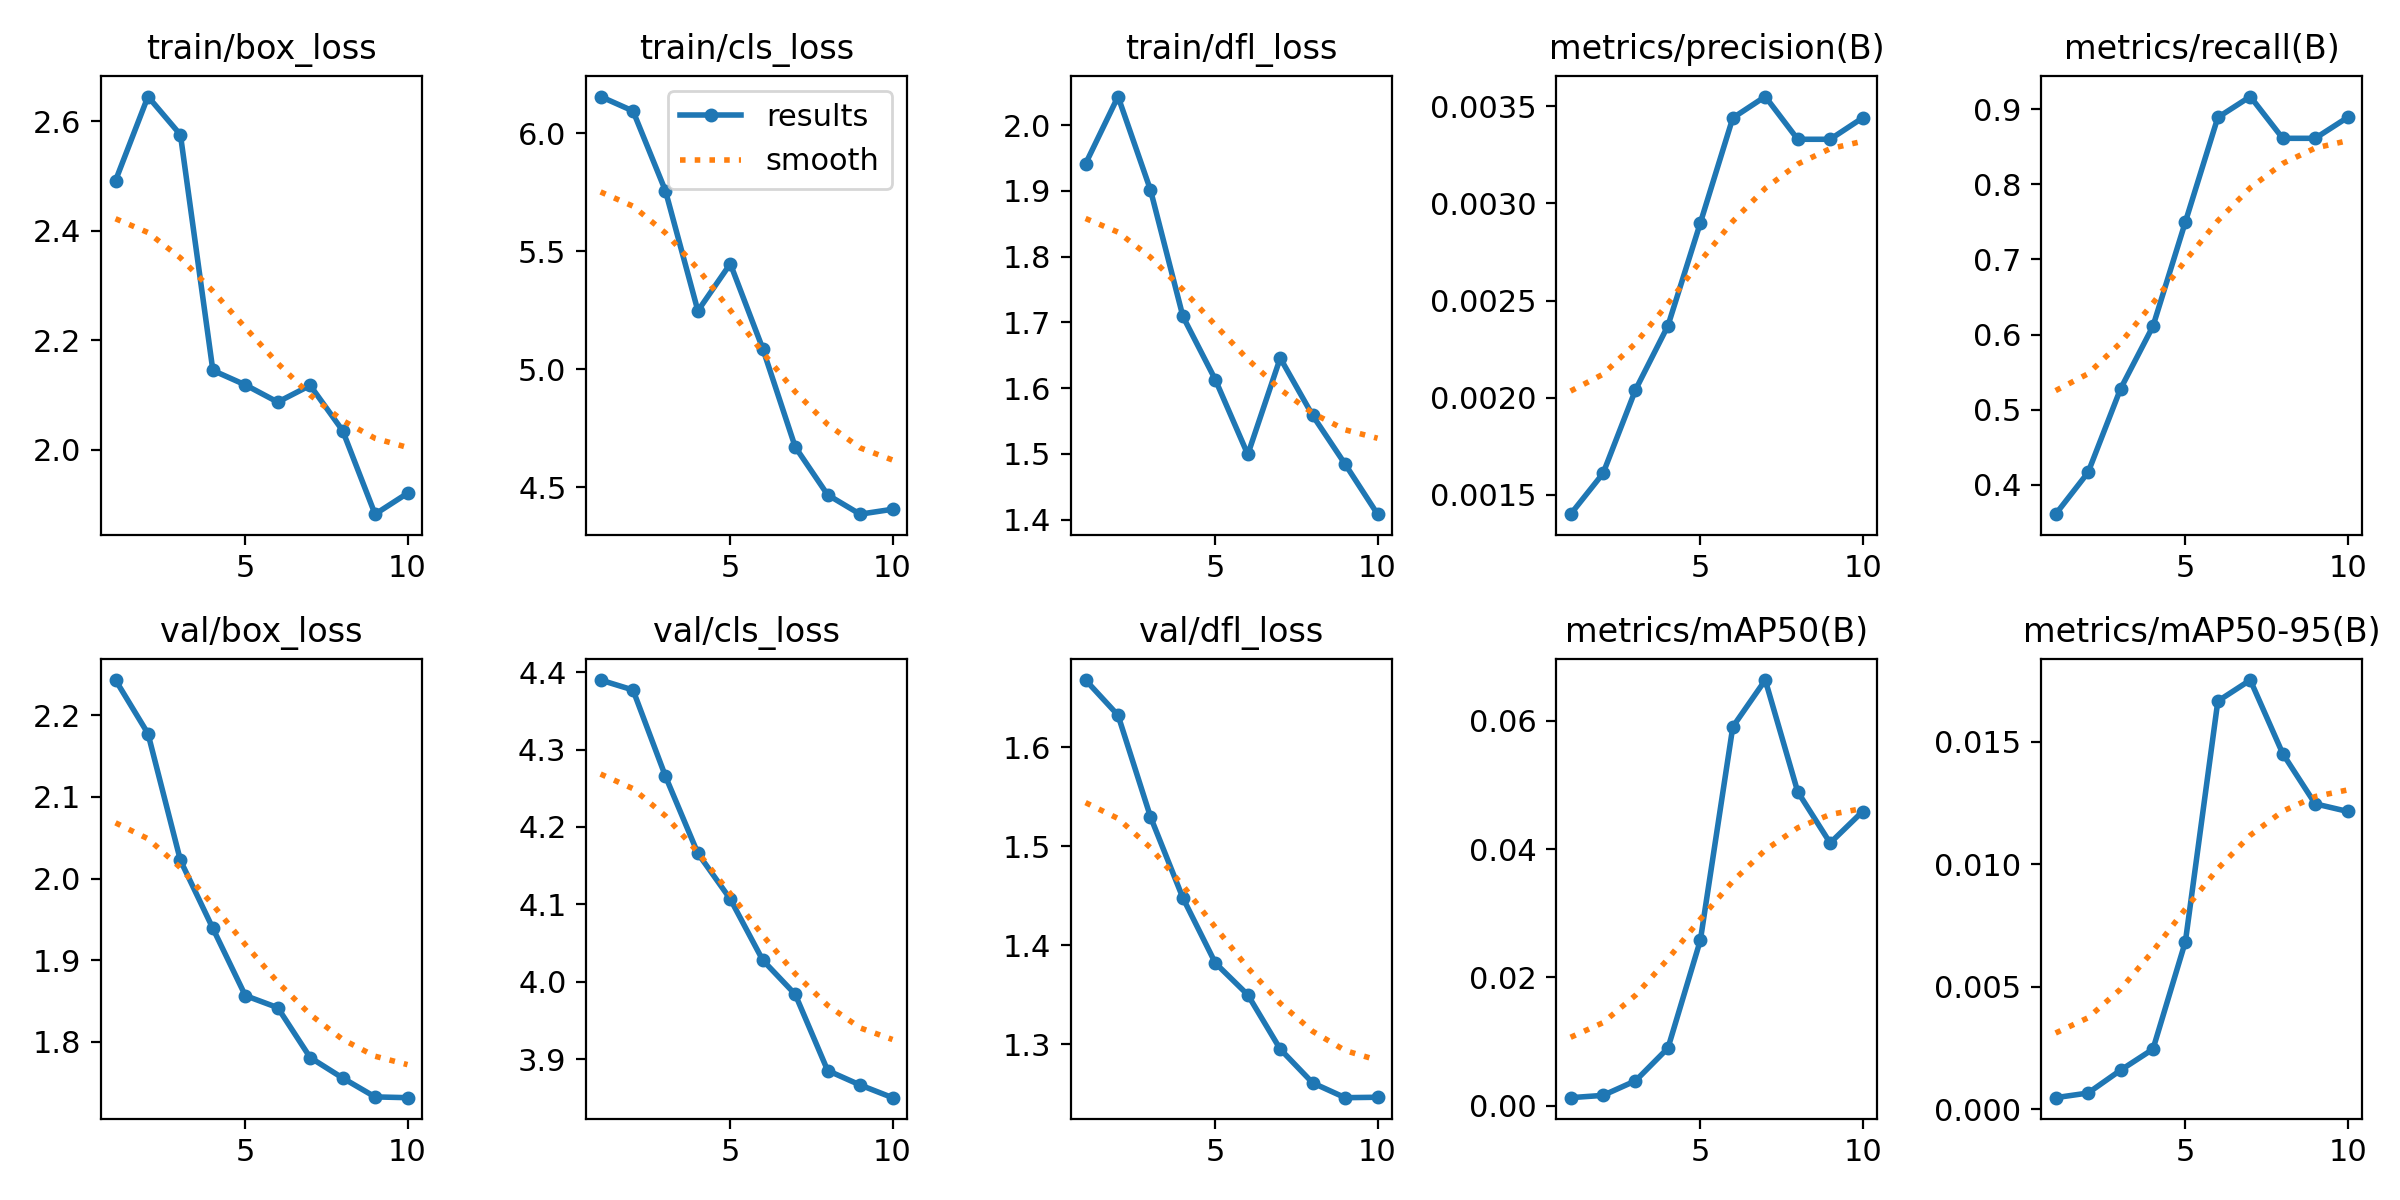

Source data for this figure (header and first rows):
epoch, time, train/box_loss, train/cls_loss, train/dfl_loss, metrics/precision(B), metrics/recall(B), metrics/mAP50(B), metrics/mAP50-95(B), val/box_loss, val/cls_loss, val/dfl_loss, lr/pg0, lr/pg1, lr/pg2
1, 15.49, 2.492, 6.156, 1.941, 0.0014, 0.3611, 0.00123, 0.00048, 2.243, 4.39, 1.668, 2e-05, 2e-05, 2e-05
2, 30.74, 2.645, 6.095, 2.044, 0.00161, 0.4167, 0.00159, 0.00067, 2.177, 4.377, 1.633, 5.406e-05, 5.406e-05, 5.406e-05
3, 45.41, 2.575, 5.757, 1.902, 0.00204, 0.5278, 0.00386, 0.0016, 2.022, 4.265, 1.53, 8.02e-05, 8.02e-05, 8.02e-05
4, 59.13, 2.145, 5.248, 1.709, 0.00237, 0.6111, 0.00896, 0.00246, 1.939, 4.166, 1.448, 9.842e-05, 9.842e-05, 9.842e-05
5, 72.9, 2.118, 5.447, 1.613, 0.0029, 0.75, 0.0258, 0.00685, 1.857, 4.107, 1.382, 0.0001087, 0.0001087, 0.0001087
6, 86.43, 2.087, 5.088, 1.499, 0.00344, 0.8889, 0.05909, 0.01666, 1.842, 4.028, 1.35, 0.0001111, 0.0001111, 0.0001111
7, 101.9, 2.117, 4.671, 1.646, 0.00355, 0.9167, 0.06638, 0.01752, 1.781, 3.984, 1.295, 0.0001056, 0.0001056, 0.0001056
8, 115.8, 2.035, 4.468, 1.558, 0.00333, 0.8611, 0.04896, 0.01452, 1.756, 3.885, 1.261, 9.21e-05, 9.21e-05, 9.21e-05
9, 130.2, 1.882, 4.386, 1.484, 0.00333, 0.8611, 0.04096, 0.01247, 1.733, 3.867, 1.246, 7.072e-05, 7.072e-05, 7.072e-05
10, 147.9, 1.92, 4.407, 1.408, 0.00344, 0.8889, 0.04587, 0.01216, 1.732, 3.85, 1.246, 4.142e-05, 4.142e-05, 4.142e-05
